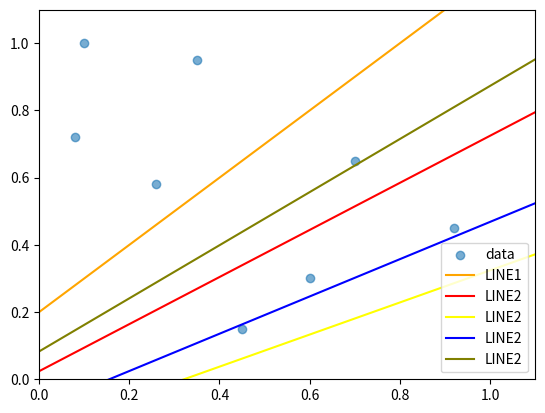

Generate this figure with matplotlib:
import numpy as np
import matplotlib.pyplot as plt
import os
trainx=np.array([[0.08,0.72,1],[0.26,0.58,1],[0.45,0.15,1],[0.60,0.30,1],[0.1,1,1],[0.35,0.95,1],[0.70,0.65,1],[0.92,0.45,1]])
trainy=np.array([1,1,1,1,-1,-1,-1,-1])
weight=np.array([1,-1,0.2])
learning_rate=0.4
# weight=weight+()





f = lambda x: (weight[0]/-weight[1])*x+weight[2]
x=trainx[:,0]
y=trainx[:,1]
graphx = np.array([0,100])
plt.scatter(x, y, alpha=0.6, label = 'data')
plt.plot(graphx,f(graphx), c="orange", label="LINE1")

# for update_times in range(8):
#     for error_index in range(8):
#         weight=weight+(   trainy[error_index]*
#                           learning_rate*
#                           (   np.dot(  trainx[error_index],weight )  )
#                     )
#         print(error_index)
#         if error_index==7:
#             plt.plot(graphx,f(graphx), c="red")

error_index=0
weight=weight+trainy[error_index]*learning_rate*(np.dot(trainx[error_index],weight))
plt.plot(graphx,f(graphx), c="red", label="LINE2")
error_index=1
weight=weight+trainy[error_index]*learning_rate*(np.dot(trainx[error_index],weight))
plt.plot(graphx,f(graphx), c="yellow", label="LINE2")
error_index=7
weight=weight+trainy[error_index]*learning_rate*(np.dot(trainx[error_index],weight))
plt.plot(graphx,f(graphx), c="blue", label="LINE2")
error_index=6
weight=weight+trainy[error_index]*learning_rate*(np.dot(trainx[error_index],weight))
plt.plot(graphx,f(graphx), c="olive", label="LINE2")

plt.xlim(0, 1.1)
plt.ylim(0, 1.1)
plt.legend()
plt.show()
